Image classification data set "Region Growing" (Jisooyanim/Thesis on GitHub). Class labels (8): anthracnose, bacterial canker, cutting weevil, die back, gall midge, healthy, powdery mildew, sooty mould.

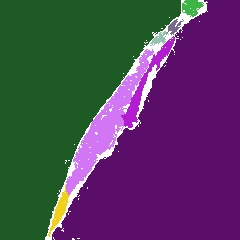
Label: die back

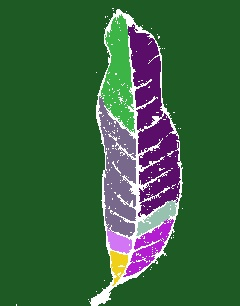
Label: healthy

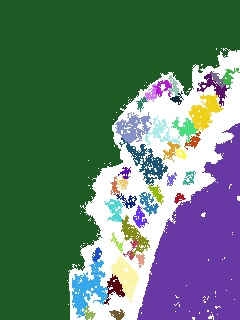
Label: bacterial canker

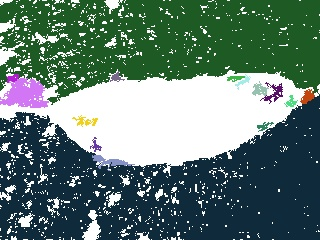
Label: sooty mould

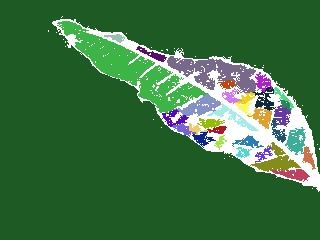
Label: gall midge

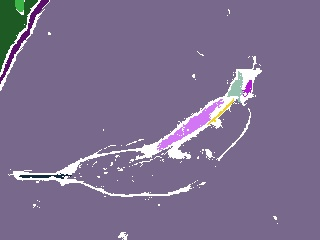
Label: anthracnose
